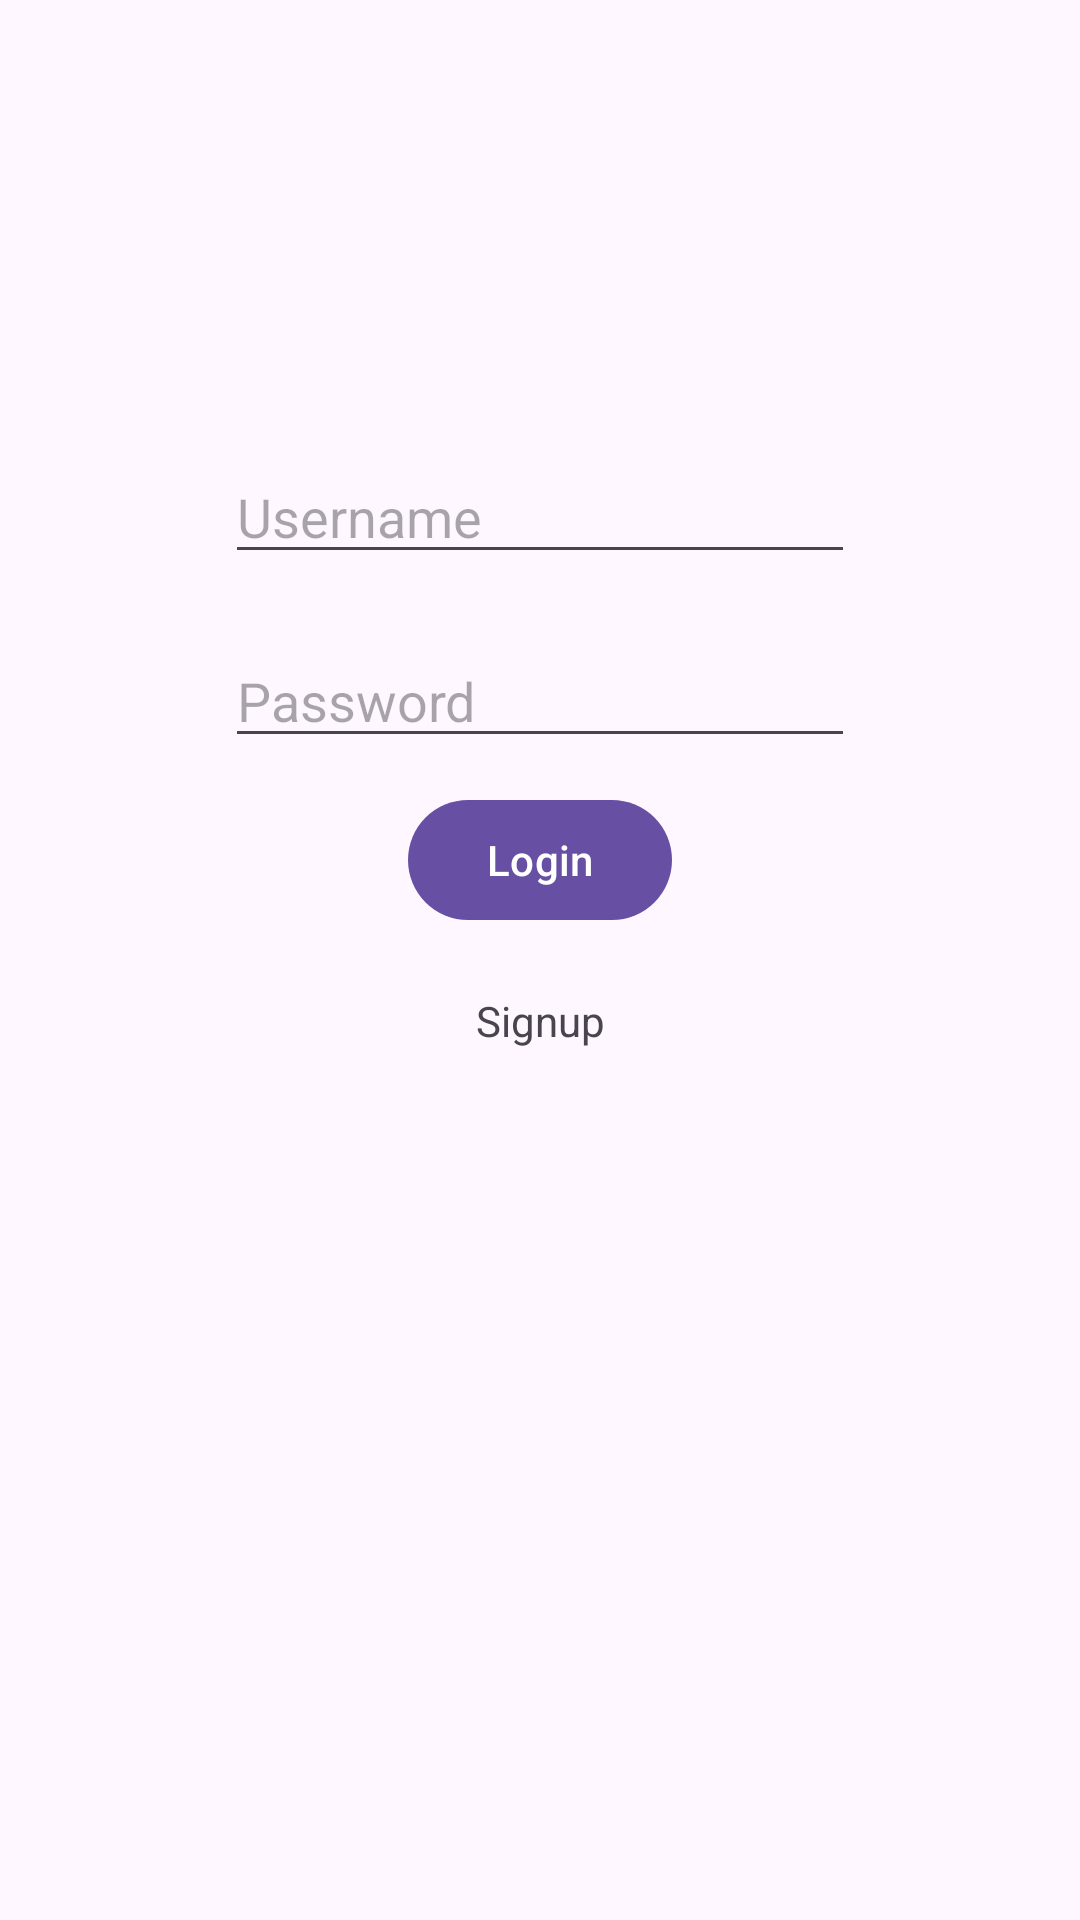

Here is an Android app screen rendered from its layout file. Give the layout XML and the strings, colors and styles it references.
<!-- AndroidManifest.xml: activity theme Theme.Material3.Light.NoActionBar -->
<!-- res/layout/activity_main.xml -->
<?xml version="1.0" encoding="utf-8"?>
<androidx.constraintlayout.widget.ConstraintLayout xmlns:android="http://schemas.android.com/apk/res/android"
    xmlns:app="http://schemas.android.com/apk/res-auto"
    xmlns:tools="http://schemas.android.com/tools"
    android:layout_width="match_parent"
    android:layout_height="match_parent"
    tools:context=".MainActivity">


    <Button
        android:id="@+id/Loginbtn"
        android:layout_width="wrap_content"
        android:layout_height="wrap_content"
        android:layout_marginTop="10dp"
        android:text="@string/loginBtn"
        app:layout_constraintEnd_toEndOf="parent"
        app:layout_constraintStart_toStartOf="parent"
        app:layout_constraintTop_toBottomOf="@+id/loginProgress" />

    <TextView
        android:id="@+id/signup"
        android:layout_width="wrap_content"
        android:layout_height="wrap_content"
        android:layout_marginTop="20dp"
        android:text="@string/signup"
        app:layout_constraintEnd_toEndOf="parent"
        app:layout_constraintStart_toStartOf="parent"
        app:layout_constraintTop_toBottomOf="@+id/Loginbtn" />

    <EditText
        android:id="@+id/userLogin"
        android:layout_width="wrap_content"
        android:layout_height="wrap_content"
        android:layout_marginTop="150dp"
        android:ems="10"
        android:inputType="textPersonName"
        android:hint="@string/userHint"
        android:onClick="signup"
        app:layout_constraintEnd_toEndOf="parent"
        app:layout_constraintStart_toStartOf="parent"
        app:layout_constraintTop_toTopOf="parent" />

    <EditText
        android:id="@+id/passLogin"
        android:layout_width="wrap_content"
        android:layout_height="wrap_content"
        android:layout_marginTop="20dp"
        android:ems="10"
        android:hint="@string/passHint"
        android:inputType="textPassword"
        app:layout_constraintEnd_toEndOf="parent"
        app:layout_constraintStart_toStartOf="parent"
        app:layout_constraintTop_toBottomOf="@+id/userLogin" />

    <ProgressBar
        android:id="@+id/loginProgress"
        android:layout_width="wrap_content"
        android:visibility="gone"
        android:layout_height="wrap_content"
        android:layout_marginTop="10dp"
        app:layout_constraintEnd_toEndOf="parent"
        app:layout_constraintStart_toStartOf="parent"
        app:layout_constraintTop_toBottomOf="@+id/passLogin" />
</androidx.constraintlayout.widget.ConstraintLayout>
<!-- resources referenced by this layout -->
<resources>
  <string name="loginBtn">Login</string>
  <string name="passHint">Password</string>
  <string name="signup">Signup</string>
  <string name="userHint">Username</string>
</resources>
